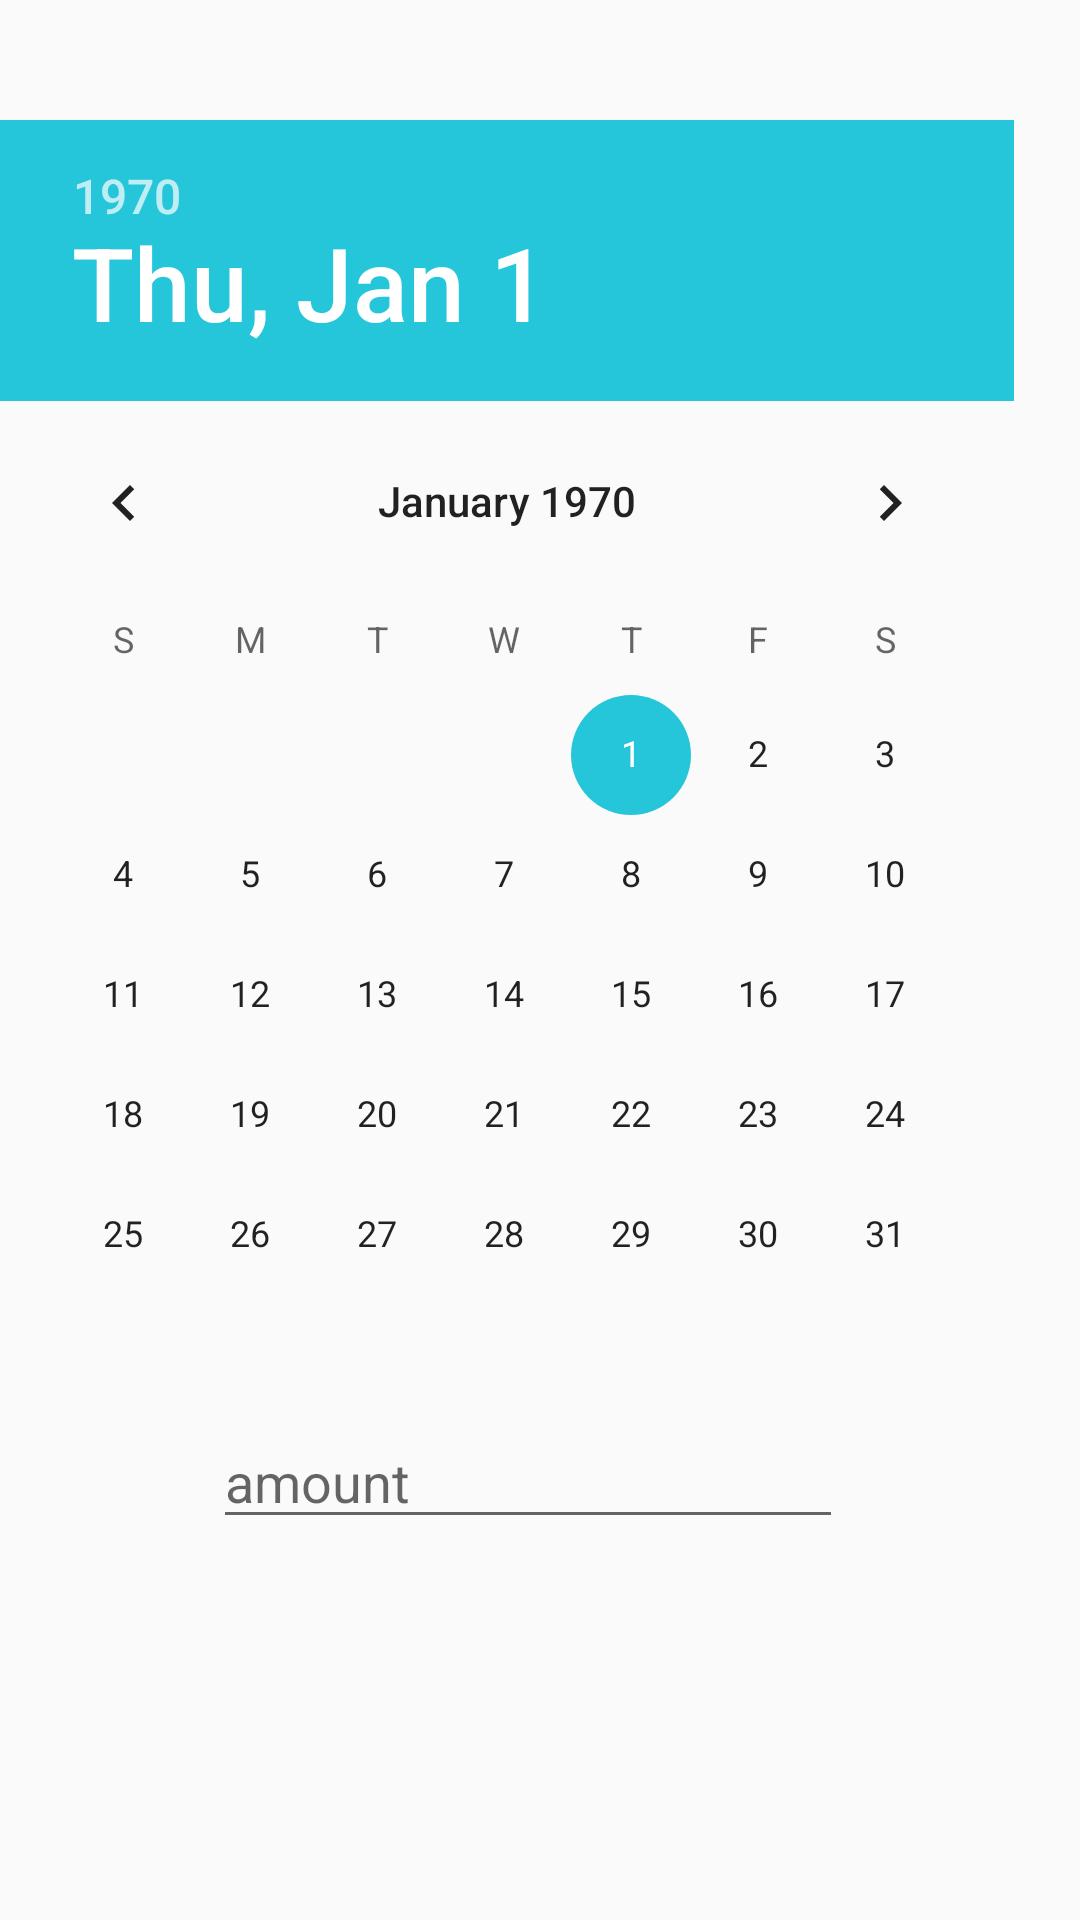

Here is an Android app screen rendered from its layout file. Give the layout XML and the strings, colors and styles it references.
<!-- AndroidManifest.xml: application theme AppTheme -->
<!-- res/layout/new_payment.xml -->
<?xml version="1.0" encoding="utf-8"?>
<RelativeLayout

    xmlns:android="http://schemas.android.com/apk/res/android"
    android:layout_width="match_parent"
    android:layout_height="match_parent">

    <DatePicker
        android:id="@+id/datePicker"
        android:layout_width="match_parent"
        android:layout_height="wrap_content"
        android:layout_alignParentEnd="true"
        android:layout_alignParentRight="true"
        android:layout_alignParentTop="true"
        android:layout_marginEnd="22dp"
        android:layout_marginRight="22dp"
        android:layout_marginTop="40dp" />

    <EditText
        android:id="@+id/amount"
        android:layout_width="wrap_content"
        android:layout_height="wrap_content"
        android:layout_alignEnd="@+id/datePicker"
        android:layout_alignRight="@+id/datePicker"
        android:layout_below="@+id/datePicker"
        android:layout_marginEnd="57dp"
        android:layout_marginRight="57dp"
        android:ems="10"
        android:hint="amount"
        android:inputType="numberSigned" />
</RelativeLayout>
<!-- resources referenced by this layout -->
<resources>
  <style name="AppTheme" parent="Theme.AppCompat.Light.DarkActionBar">
          
          <item name="colorPrimary">@color/colorPrimary</item>
          <item name="colorPrimaryDark">@color/colorPrimaryDark</item>
          <item name="colorAccent">@color/colorAccent</item>
      </style>
  <color name="colorPrimary">#29b6f6</color>
  <color name="colorPrimaryDark">#0086c3</color>
  <color name="colorAccent">#26c6da</color>
</resources>
